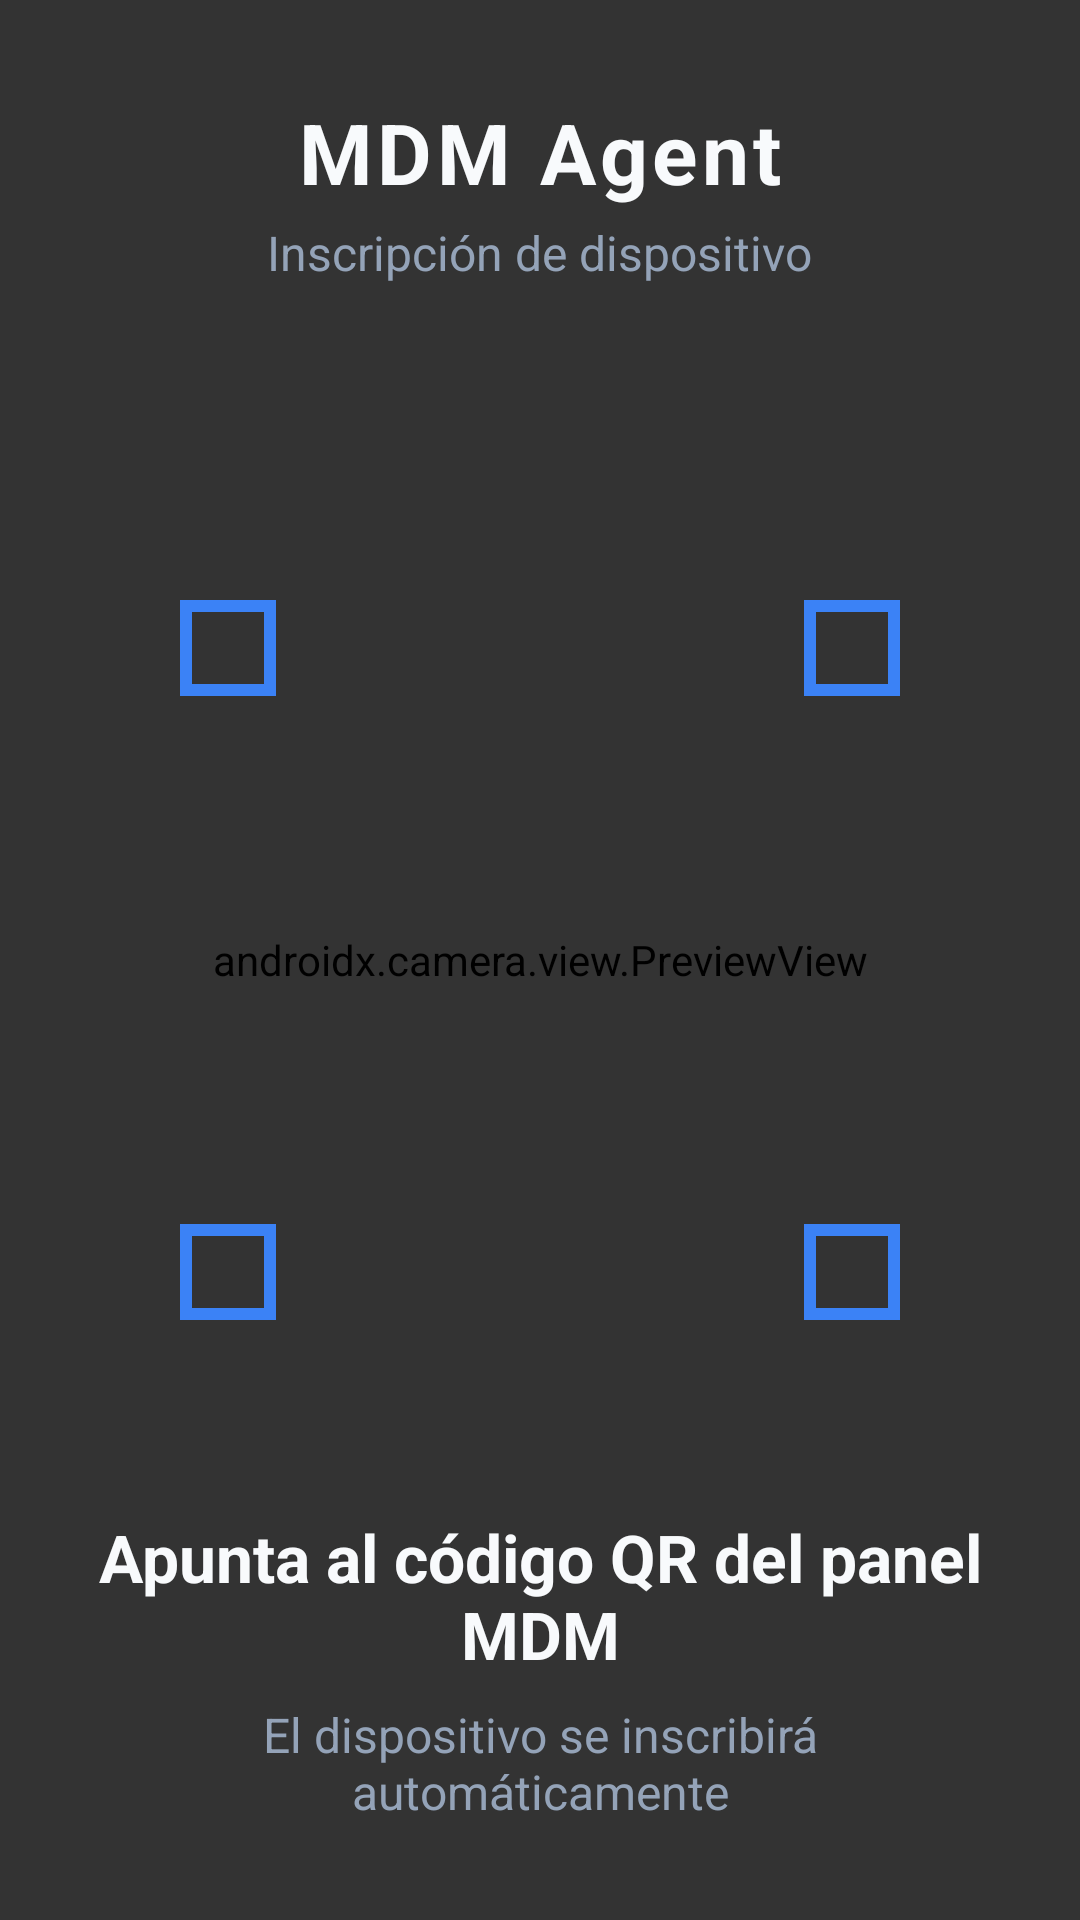

Write the Android layout XML for this screen, with the resource values it uses.
<!-- AndroidManifest.xml: application theme Theme.MdmAgent -->
<!-- res/layout/activity_enrollment.xml -->
<?xml version="1.0" encoding="utf-8"?>
<FrameLayout xmlns:android="http://schemas.android.com/apk/res/android"
    android:layout_width="match_parent"
    android:layout_height="match_parent"
    android:background="@color/background">

    
    <androidx.camera.view.PreviewView
        android:id="@+id/cameraPreview"
        android:layout_width="match_parent"
        android:layout_height="match_parent" />

    
    <FrameLayout
        android:layout_width="match_parent"
        android:layout_height="match_parent"
        android:background="@color/overlay">

        
        <LinearLayout
            android:layout_width="match_parent"
            android:layout_height="wrap_content"
            android:layout_gravity="top"
            android:orientation="vertical"
            android:gravity="center"
            android:padding="32dp">

            <TextView
                android:layout_width="wrap_content"
                android:layout_height="wrap_content"
                android:text="MDM Agent"
                android:textColor="@color/foreground"
                android:textSize="28sp"
                android:textStyle="bold"
                android:letterSpacing="0.05" />

            <TextView
                android:layout_width="wrap_content"
                android:layout_height="wrap_content"
                android:text="Inscripción de dispositivo"
                android:textColor="@color/muted"
                android:textSize="16sp"
                android:layout_marginTop="4dp" />
        </LinearLayout>

        
        <FrameLayout
            android:layout_width="240dp"
            android:layout_height="240dp"
            android:layout_gravity="center">

            <View android:id="@+id/cornerTL"
                android:layout_width="32dp" android:layout_height="32dp"
                android:layout_gravity="top|start"
                android:background="@drawable/corner_tl" />
            <View android:id="@+id/cornerTR"
                android:layout_width="32dp" android:layout_height="32dp"
                android:layout_gravity="top|end"
                android:background="@drawable/corner_tr" />
            <View android:id="@+id/cornerBL"
                android:layout_width="32dp" android:layout_height="32dp"
                android:layout_gravity="bottom|start"
                android:background="@drawable/corner_bl" />
            <View android:id="@+id/cornerBR"
                android:layout_width="32dp" android:layout_height="32dp"
                android:layout_gravity="bottom|end"
                android:background="@drawable/corner_br" />
        </FrameLayout>

        
        <LinearLayout
            android:layout_width="match_parent"
            android:layout_height="wrap_content"
            android:layout_gravity="bottom"
            android:orientation="vertical"
            android:gravity="center"
            android:padding="32dp">

            <TextView
                android:layout_width="wrap_content"
                android:layout_height="wrap_content"
                android:text="Apunta al código QR del panel MDM"
                android:textColor="@color/foreground"
                android:textSize="22sp"
                android:textStyle="bold"
                android:gravity="center" />

            <TextView
                android:layout_width="wrap_content"
                android:layout_height="wrap_content"
                android:text="El dispositivo se inscribirá automáticamente"
                android:textColor="@color/muted"
                android:textSize="16sp"
                android:gravity="center"
                android:layout_marginTop="8dp" />

            
            <ProgressBar
                android:id="@+id/enrollProgress"
                android:layout_width="wrap_content"
                android:layout_height="wrap_content"
                android:visibility="gone"
                android:layout_marginTop="16dp"
                android:indeterminateTint="@color/primary" />

            <TextView
                android:id="@+id/enrollStatus"
                android:layout_width="wrap_content"
                android:layout_height="wrap_content"
                android:visibility="gone"
                android:textColor="@color/primary"
                android:textSize="18sp"
                android:layout_marginTop="8dp" />

            <TextView
                android:id="@+id/enrollError"
                android:layout_width="wrap_content"
                android:layout_height="wrap_content"
                android:visibility="gone"
                android:textColor="@color/error"
                android:textSize="16sp"
                android:gravity="center"
                android:layout_marginTop="8dp" />

            <Button
                android:id="@+id/btnRetry"
                style="@style/Widget.MaterialComponents.Button"
                android:layout_width="wrap_content"
                android:layout_height="wrap_content"
                android:text="Reintentar"
                android:visibility="gone"
                android:layout_marginTop="16dp"
                android:backgroundTint="@color/primary" />
        </LinearLayout>

    </FrameLayout>
</FrameLayout>
<!-- resources referenced by this layout -->
<resources>
  <color name="background">#0F172A</color>
  <color name="error">#EF4444</color>
  <color name="foreground">#F8FAFC</color>
  <color name="muted">#94A3B8</color>
  <color name="overlay">#99000000</color>
  <color name="primary">#3B82F6</color>
  <!-- drawable corner_bl (drawable) -->
  <?xml version="1.0" encoding="utf-8"?>
  <layer-list xmlns:android="http://schemas.android.com/apk/res/android">
      <item>
          <shape android:shape="rectangle">
              <stroke android:width="4dp" android:color="#3B82F6" />
              <solid android:color="@android:color/transparent" />
          </shape>
      </item>
      <item android:right="4dp" android:top="4dp">
          <shape android:shape="rectangle">
              <solid android:color="@android:color/transparent" />
          </shape>
      </item>
  </layer-list>
  <!-- drawable corner_br (drawable) -->
  <?xml version="1.0" encoding="utf-8"?>
  <layer-list xmlns:android="http://schemas.android.com/apk/res/android">
      <item>
          <shape android:shape="rectangle">
              <stroke android:width="4dp" android:color="#3B82F6" />
              <solid android:color="@android:color/transparent" />
          </shape>
      </item>
      <item android:left="4dp" android:top="4dp">
          <shape android:shape="rectangle">
              <solid android:color="@android:color/transparent" />
          </shape>
      </item>
  </layer-list>
  <!-- drawable corner_tl (drawable) -->
  <?xml version="1.0" encoding="utf-8"?>
  <layer-list xmlns:android="http://schemas.android.com/apk/res/android">
      <item>
          <shape android:shape="rectangle">
              <stroke android:width="4dp" android:color="#3B82F6" />
              <solid android:color="@android:color/transparent" />
          </shape>
      </item>
      <item android:right="4dp" android:bottom="4dp">
          <shape android:shape="rectangle">
              <solid android:color="@android:color/transparent" />
          </shape>
      </item>
  </layer-list>
  <!-- drawable corner_tr (drawable) -->
  <?xml version="1.0" encoding="utf-8"?>
  <layer-list xmlns:android="http://schemas.android.com/apk/res/android">
      <item>
          <shape android:shape="rectangle">
              <stroke android:width="4dp" android:color="#3B82F6" />
              <solid android:color="@android:color/transparent" />
          </shape>
      </item>
      <item android:left="4dp" android:bottom="4dp">
          <shape android:shape="rectangle">
              <solid android:color="@android:color/transparent" />
          </shape>
      </item>
  </layer-list>
  <style name="Theme.MdmAgent" parent="Theme.MaterialComponents.NoActionBar">
          <item name="colorPrimary">@color/primary</item>
          <item name="colorPrimaryVariant">@color/primary</item>
          <item name="colorOnPrimary">@color/foreground</item>
          <item name="android:windowBackground">@color/background</item>
          <item name="android:statusBarColor">@color/background</item>
          <item name="android:navigationBarColor">@color/background</item>
          <item name="android:textColorPrimary">@color/foreground</item>
          <item name="android:textColorSecondary">@color/muted</item>
      </style>
</resources>
